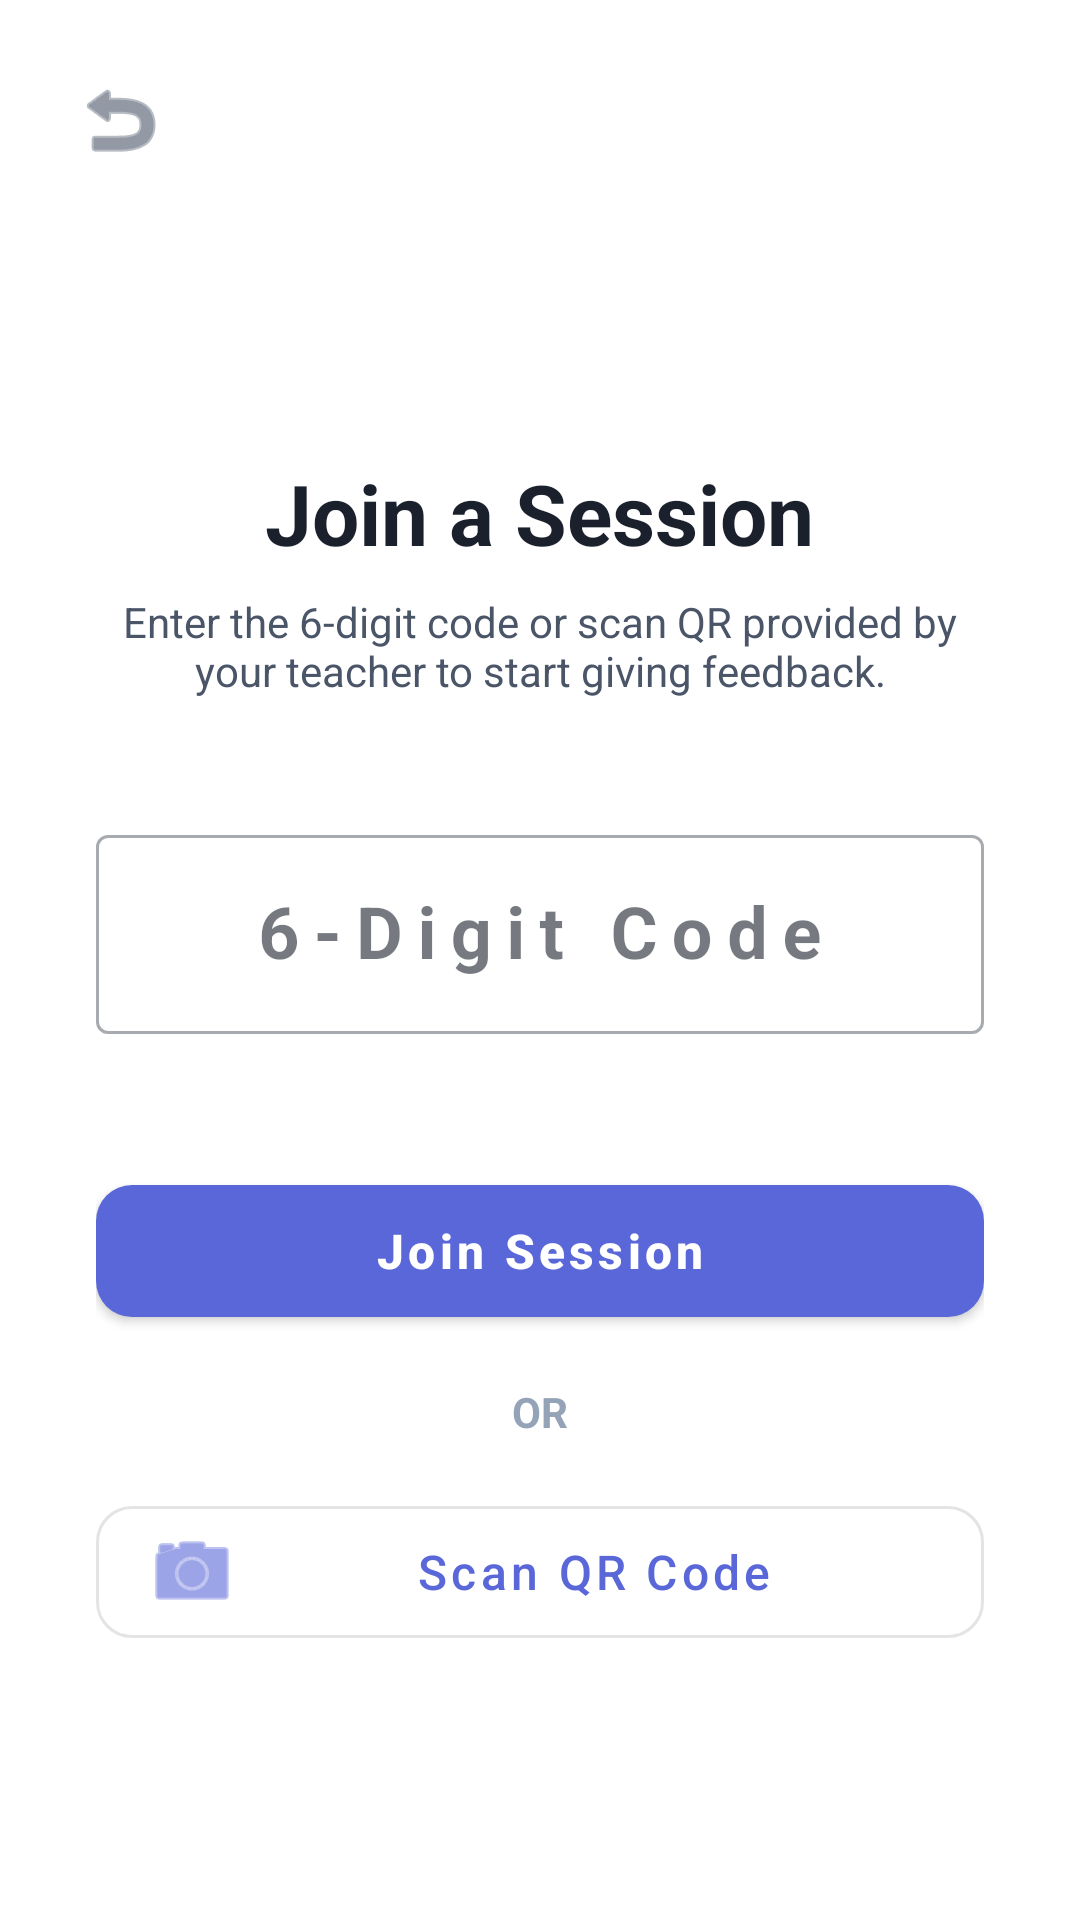

This screen was rendered from an Android layout file. Write that file and the resources it references.
<!-- AndroidManifest.xml: application theme Theme.AnonVoices -->
<!-- res/layout/activity_join_session.xml -->
<?xml version="1.0" encoding="utf-8"?>
<androidx.constraintlayout.widget.ConstraintLayout xmlns:android="http://schemas.android.com/apk/res/android"
    xmlns:app="http://schemas.android.com/apk/res-auto"
    android:layout_width="match_parent"
    android:layout_height="match_parent"
    android:background="?attr/colorSurface">

    <ImageButton
        android:id="@+id/btnBack"
        android:layout_width="48dp"
        android:layout_height="48dp"
        android:layout_margin="16dp"
        android:background="?android:attr/selectableItemBackgroundBorderless"
        android:src="@android:drawable/ic_menu_revert"
        app:layout_constraintStart_toStartOf="parent"
        app:layout_constraintTop_toTopOf="parent"
        app:tint="?android:attr/textColorSecondary"
        android:contentDescription="Back" />

    <LinearLayout
        android:layout_width="match_parent"
        android:layout_height="wrap_content"
        android:orientation="vertical"
        android:padding="32dp"
        android:gravity="center"
        app:layout_constraintTop_toBottomOf="@id/btnBack"
        app:layout_constraintBottom_toBottomOf="parent">

        <TextView
            android:layout_width="wrap_content"
            android:layout_height="wrap_content"
            android:text="Join a Session"
            android:textSize="28sp"
            android:textStyle="bold"
            android:textColor="?android:attr/textColorPrimary"
            android:layout_marginBottom="8dp" />

        <TextView
            android:layout_width="wrap_content"
            android:layout_height="wrap_content"
            android:text="Enter the 6-digit code or scan QR provided by your teacher to start giving feedback."
            android:textSize="14sp"
            android:textColor="?android:attr/textColorSecondary"
            android:gravity="center"
            android:layout_marginBottom="40dp" />

        <com.google.android.material.textfield.TextInputLayout
            android:id="@+id/tilSessionCode"
            style="@style/Widget.MaterialComponents.TextInputLayout.OutlinedBox"
            android:layout_width="match_parent"
            android:layout_height="wrap_content"
            android:hint="6-Digit Code"
            android:layout_marginBottom="24dp"
            app:errorEnabled="true">

            <com.google.android.material.textfield.TextInputEditText
                android:id="@+id/etSessionCode"
                android:layout_width="match_parent"
                android:layout_height="wrap_content"
                android:gravity="center"
                android:inputType="number"
                android:maxLength="6"
                android:textSize="24sp"
                android:textStyle="bold"
                android:letterSpacing="0.2"
                android:textColor="?android:attr/textColorPrimary" />
        </com.google.android.material.textfield.TextInputLayout>

        <com.google.android.material.button.MaterialButton
            android:id="@+id/btnJoin"
            android:layout_width="match_parent"
            android:layout_height="56dp"
            android:text="Join Session"
            android:textAllCaps="false"
            android:textSize="16sp"
            android:textStyle="bold"
            app:cornerRadius="12dp"
            android:layout_marginBottom="16dp" />

        <TextView
            android:layout_width="wrap_content"
            android:layout_height="wrap_content"
            android:text="OR"
            android:textColor="@color/gray_400"
            android:textStyle="bold"
            android:layout_marginBottom="16dp" />

        <com.google.android.material.button.MaterialButton
            android:id="@+id/btnScanQR"
            style="@style/Widget.MaterialComponents.Button.OutlinedButton"
            android:layout_width="match_parent"
            android:layout_height="56dp"
            android:text="Scan QR Code"
            android:textAllCaps="false"
            android:textSize="16sp"
            app:icon="@android:drawable/ic_menu_camera"
            app:cornerRadius="12dp" />

    </LinearLayout>

</androidx.constraintlayout.widget.ConstraintLayout>
<!-- resources referenced by this layout -->
<resources>
  <color name="gray_400">#94A3B8</color>
  <style name="Theme.AnonVoices" parent="Theme.MaterialComponents.DayNight.NoActionBar">
          
          <item name="colorPrimary">@color/primary</item>
          <item name="colorPrimaryVariant">@color/primary_dark</item>
          <item name="colorOnPrimary">@color/white</item>
          
          
          <item name="colorSecondary">@color/accent</item>
          <item name="colorOnSecondary">@color/white</item>
  
          
          <item name="android:windowBackground">@color/bg_light</item>
          <item name="colorSurface">@color/white</item>
          <item name="colorOnSurface">@color/text_primary_light</item>
          <item name="android:statusBarColor">@color/primary_dark</item>
  
          
          <item name="android:textColorPrimary">@color/text_primary_light</item>
          <item name="android:textColorSecondary">@color/text_secondary_light</item>
          
          
          <item name="textInputStyle">@style/Widget.MaterialComponents.TextInputLayout.OutlinedBox</item>
          <item name="materialButtonStyle">@style/Widget.MaterialComponents.Button</item>
      </style>
  <color name="primary">#5A67D8</color>
  <color name="primary_dark">#434190</color>
  <color name="white">#FFFFFFFF</color>
  <color name="accent">#10B981</color>
  <color name="bg_light">#FFFFFF</color>
  <color name="text_primary_light">#1A202C</color>
  <color name="text_secondary_light">#4A5568</color>
</resources>
